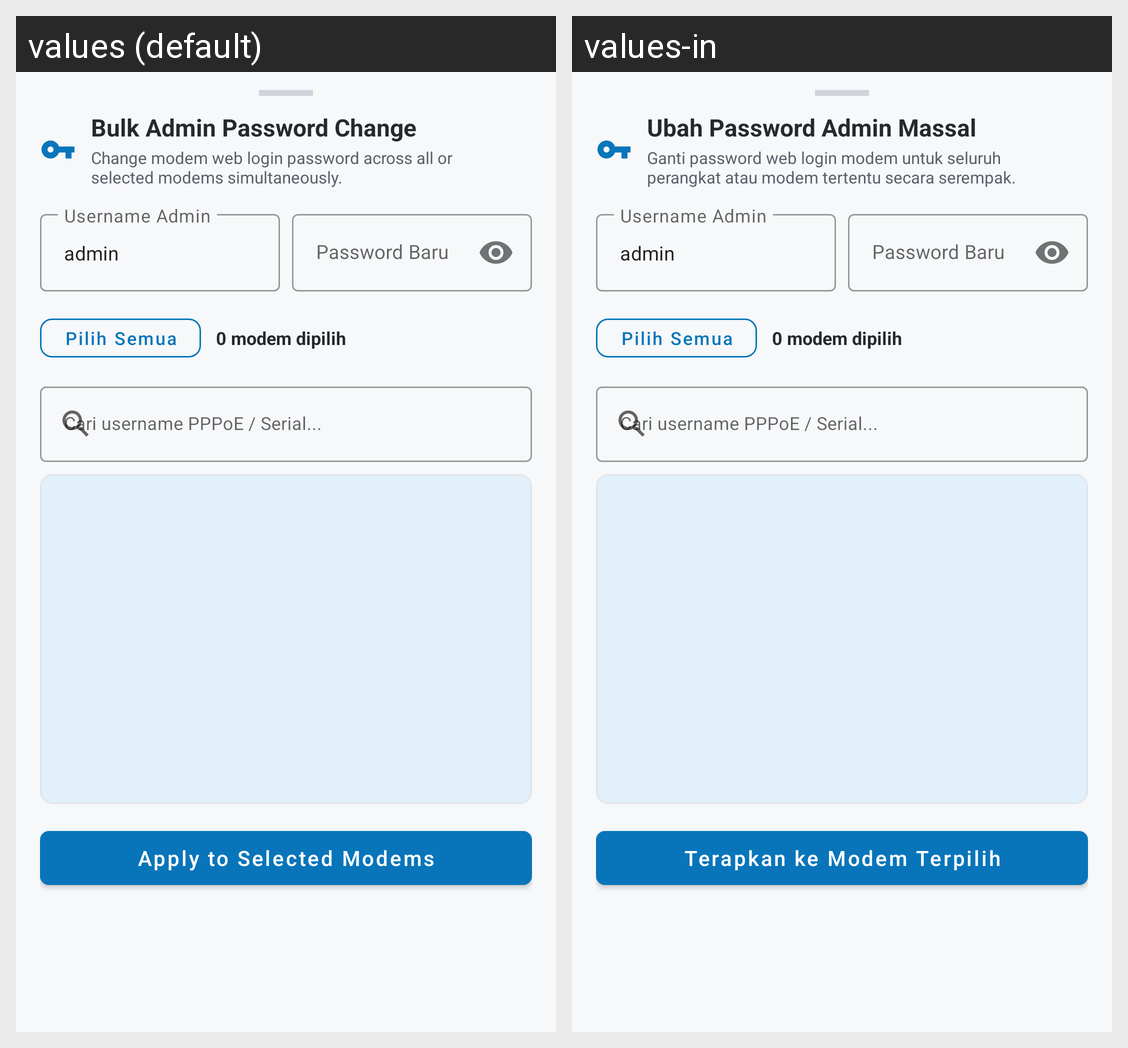

For this localized Android screen grid, give each drawn string resource with its value in every locale shown.
Android screen res/layout/bottom_sheet_bulk_admin.xml rendered under 2 locales, left to right: values (default), values-in. Device: Nexus 5 (rendered at 1080×1920; each locale shown at half size, 540×960, under a caption strip naming it); theme Theme.Tr069Mobile.
Strings drawn on this screen, with the default value and each locale's value (text and hints the layout hard-codes, and strings that could not be matched under every locale, appear in the picture but are not listed):

bulk_admin_title
  values: Bulk Admin Password Change
  values-in: Ubah Password Admin Massal

bulk_admin_desc
  values: Change modem web login password across all or selected modems simultaneously.
  values-in: Ganti password web login modem untuk seluruh perangkat atau modem tertentu secara serempak.

btn_bulk_apply
  values: Apply to Selected Modems
  values-in: Terapkan ke Modem Terpilih
